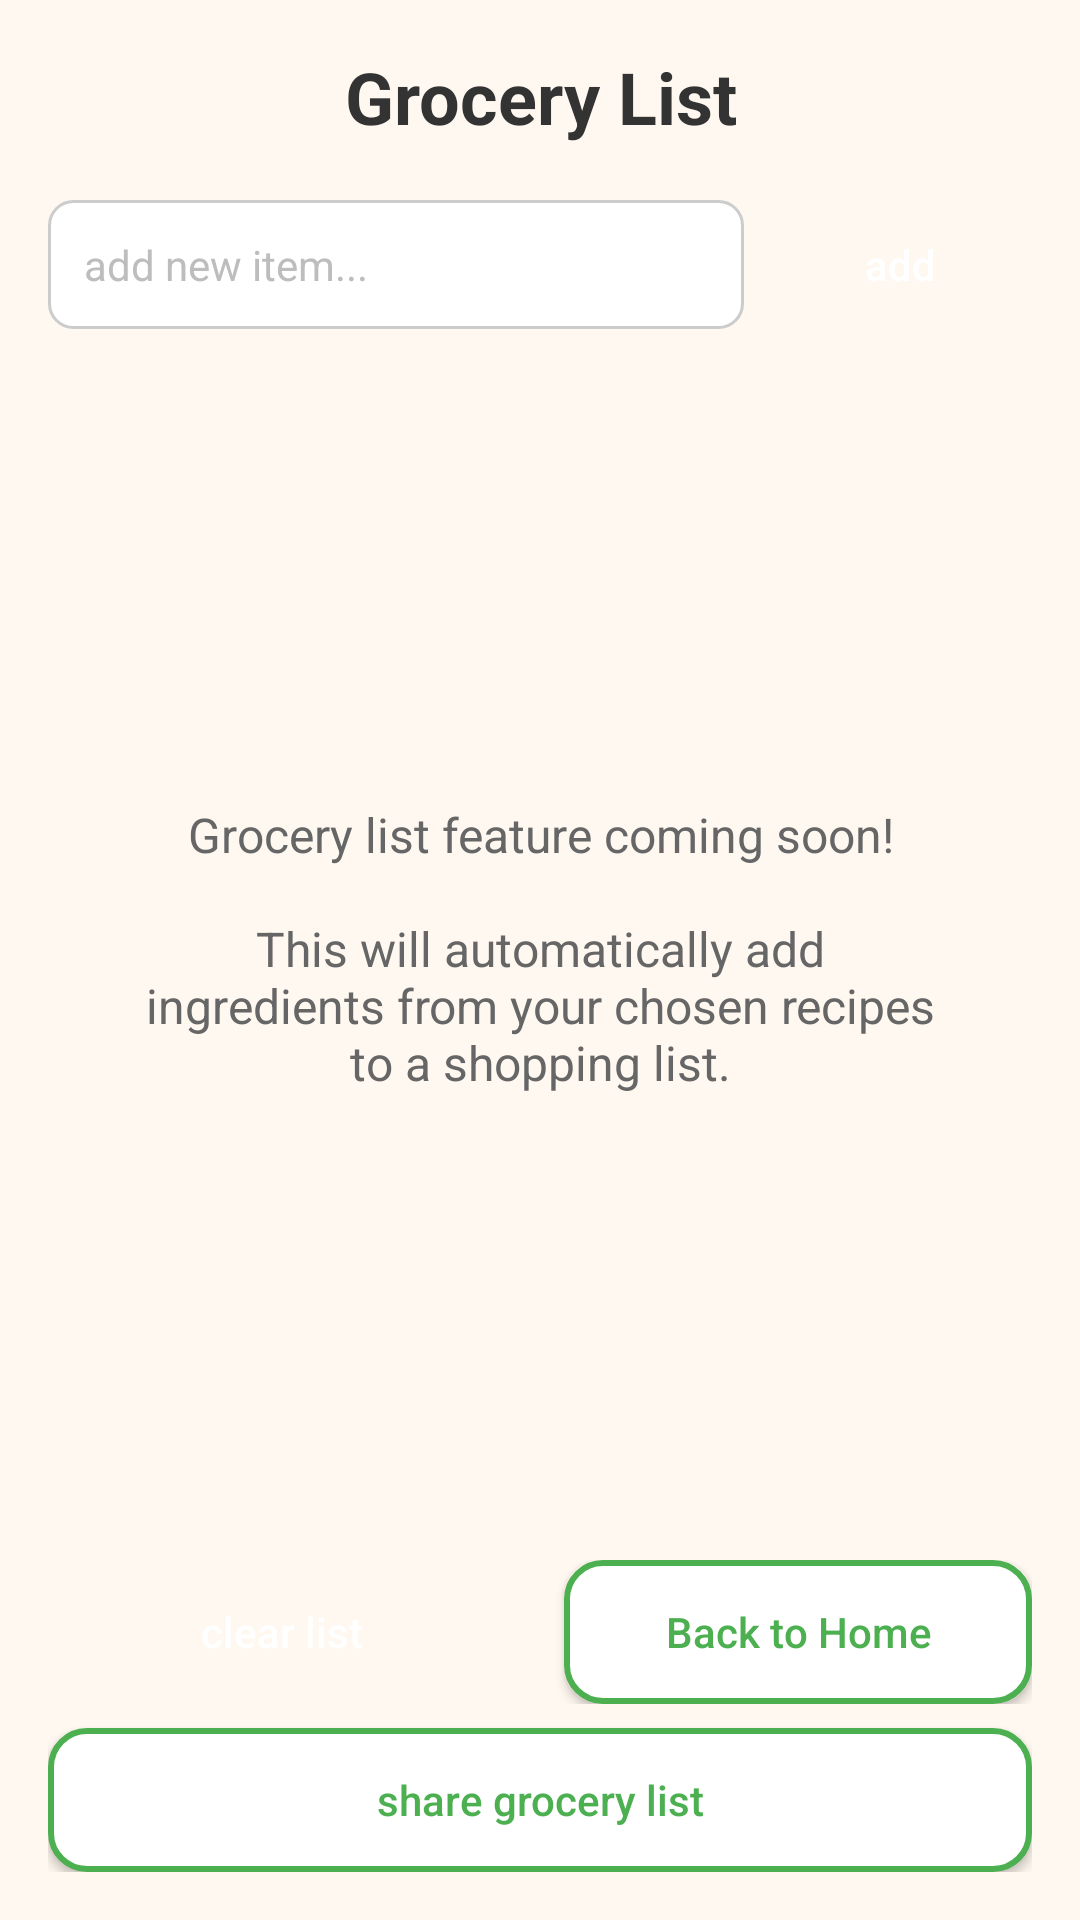

Android layout source for this screen:
<!-- AndroidManifest.xml: application theme Theme.QuickBites -->
<!-- res/layout/activity_grocery_list.xml -->
<?xml version="1.0" encoding="utf-8"?>
<LinearLayout xmlns:android="http://schemas.android.com/apk/res/android"
    android:layout_width="match_parent"
    android:layout_height="match_parent"
    android:orientation="vertical"
    android:background="#FFF8F0"
    android:padding="16dp">

    
    <TextView
        android:layout_width="match_parent"
        android:layout_height="wrap_content"
        android:text="@string/grocery_list"
        android:textSize="24sp"
        android:textStyle="bold"
        android:textColor="#333333"
        android:gravity="center"
        android:layout_marginBottom="16dp" />

    
    <LinearLayout
        android:layout_width="match_parent"
        android:layout_height="wrap_content"
        android:orientation="horizontal"
        android:layout_marginBottom="16dp">

        <EditText
            android:id="@+id/etNewItem"
            android:layout_width="0dp"
            android:layout_height="wrap_content"
            android:layout_weight="1"
            android:hint="add new item..."
            android:background="@drawable/rounded_edittext"
            android:padding="12dp"
            android:textSize="14sp"
            android:layout_marginEnd="8dp" />

        <Button
            android:id="@+id/btnAddItem"
            android:layout_width="wrap_content"
            android:layout_height="wrap_content"
            android:text="add"
            android:textSize="14sp"
            android:textColor="#FFFFFF"
            android:background="@drawable/rounded_button"
            android:padding="12dp"
            android:textAllCaps="false" />

    </LinearLayout>

    
    <androidx.recyclerview.widget.RecyclerView
        android:id="@+id/recyclerViewGroceryList"
        android:layout_width="match_parent"
        android:layout_height="0dp"
        android:layout_weight="1"
        android:scrollbars="vertical"
        android:visibility="gone" />

    
    <TextView
        android:id="@+id/tvGroceryPlaceholder"
        android:layout_width="match_parent"
        android:layout_height="0dp"
        android:layout_weight="1"
        android:text="@string/grocery_list_placeholder"
        android:textSize="16sp"
        android:textColor="#666666"
        android:gravity="center"
        android:padding="32dp" />

    
    <LinearLayout
        android:layout_width="match_parent"
        android:layout_height="wrap_content"
        android:orientation="vertical"
        android:layout_marginTop="16dp">

        <LinearLayout
            android:layout_width="match_parent"
            android:layout_height="wrap_content"
            android:orientation="horizontal">

            <Button
                android:id="@+id/btnClearList"
                android:layout_width="0dp"
                android:layout_height="wrap_content"
                android:layout_weight="1"
                android:text="clear list"
                android:textSize="14sp"
                android:textColor="#FFFFFF"
                android:background="@drawable/rounded_button"
                android:padding="12dp"
                android:layout_marginEnd="8dp"
                android:textAllCaps="false" />

            <Button
                android:id="@+id/btnBack"
                android:layout_width="0dp"
                android:layout_height="wrap_content"
                android:layout_weight="1"
                android:text="@string/back_to_home"
                android:textSize="14sp"
                android:textColor="#4CAF50"
                android:background="@drawable/rounded_button_outline"
                android:padding="12dp"
                android:layout_marginStart="8dp"
                android:textAllCaps="false" />

        </LinearLayout>

        <Button
            android:id="@+id/btnShareList"
            android:layout_width="match_parent"
            android:layout_height="wrap_content"
            android:text="share grocery list"
            android:textSize="14sp"
            android:textColor="#4CAF50"
            android:background="@drawable/rounded_button_outline"
            android:padding="12dp"
            android:layout_marginTop="8dp"
            android:textAllCaps="false" />

    </LinearLayout>

</LinearLayout>
<!-- resources referenced by this layout -->
<resources>
  <!-- drawable rounded_button_outline (drawable) -->
  <?xml version="1.0" encoding="utf-8"?>
  <shape xmlns:android="http://schemas.android.com/apk/res/android"
      android:shape="rectangle">
      <solid android:color="#FFFFFF" />
      <corners android:radius="12dp" />
      <stroke 
          android:width="2dp" 
          android:color="#4CAF50" />
  </shape>
  <!-- drawable rounded_edittext (drawable) -->
  <?xml version="1.0" encoding="utf-8"?>
  <shape xmlns:android="http://schemas.android.com/apk/res/android"
      android:shape="rectangle">
      <solid android:color="#FFFFFF" />
      <corners android:radius="8dp" />
      <stroke 
          android:width="1dp" 
          android:color="#CCCCCC" />
  </shape>
  <string name="back_to_home">Back to Home</string>
  <string name="grocery_list">Grocery List</string>
  <string name="grocery_list_placeholder">Grocery list feature coming soon!\n\nThis will automatically add ingredients from your chosen recipes to a shopping list.</string>
  <style name="Theme.QuickBites" parent="Base.Theme.QuickBites" />
  <style name="Base.Theme.QuickBites" parent="Theme.Material3.DayNight.NoActionBar">
          
          <item name="colorPrimary">@color/primary</item>
          <item name="colorPrimaryVariant">@color/primary_dark</item>
          <item name="colorOnPrimary">@color/white</item>
          
          
          <item name="colorSecondary">@color/secondary</item>
          <item name="colorSecondaryVariant">@color/secondary_dark</item>
          <item name="colorOnSecondary">@color/white</item>
          
          
          <item name="android:colorBackground">@color/background</item>
          <item name="colorSurface">@color/surface</item>
          <item name="colorOnSurface">@color/text_primary</item>
          
          
          <item name="colorError">@color/error</item>
          <item name="colorOnError">@color/white</item>
          
          
          <item name="android:statusBarColor">@color/primary_dark</item>
          
          
          <item name="android:textColorPrimary">@color/text_primary</item>
          <item name="android:textColorSecondary">@color/text_secondary</item>
          <item name="android:textColorHint">@color/text_hint</item>
      </style>
  <color name="primary">#00796B</color>
  <color name="primary_dark">#004D40</color>
  <color name="white">#FFFFFFFF</color>
  <color name="secondary">#FF6F00</color>
  <color name="secondary_dark">#E65100</color>
  <color name="background">#FAFAFA</color>
  <color name="surface">#FFFFFF</color>
  <color name="text_primary">#212121</color>
  <color name="error">#B00020</color>
  <color name="text_secondary">#757575</color>
  <color name="text_hint">#BDBDBD</color>
</resources>
